Run: headless pygame with SDL's dummy video driver; simulated clock (each Clock.tick advances the game by its frame time, no real sleeping); random seed 0; keys injected as events and as key.get_pressed() state; no mouse input.
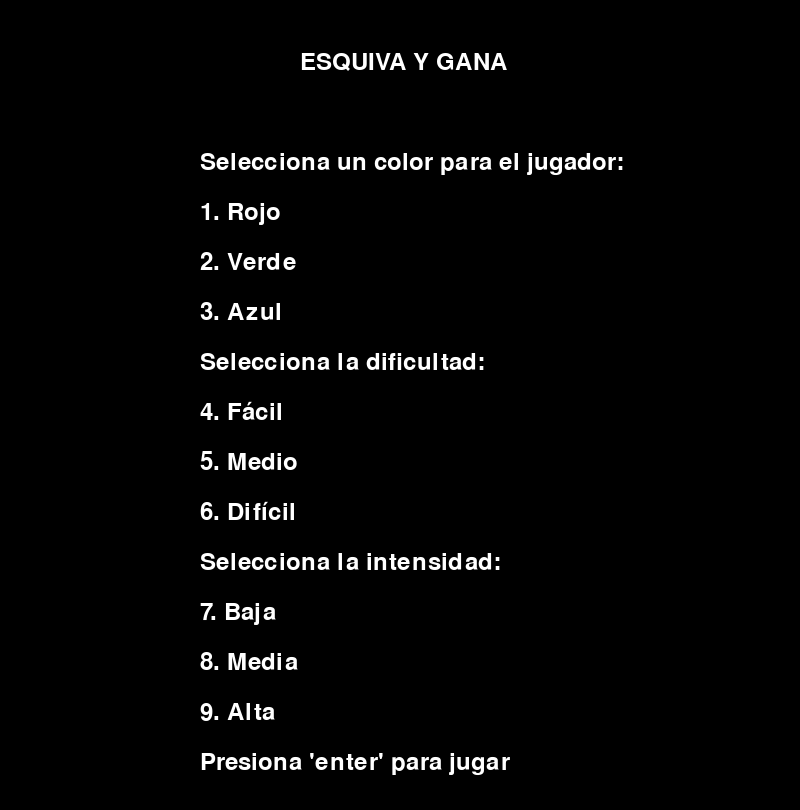
Frame 1 of 4 · flips 1–60 · no input
Frame 2 of 4 · flips 61–180 · tapped SPACE, RETURN · held RIGHT (→), D · screen unchanged from frame 1, image omitted
Frame 3 of 4 · flips 181–300 · held DOWN (↓), S · screen unchanged from frame 2, image omitted
Frame 4 of 4 · flips 301–420 · held LEFT (←), A, UP (↑), W · screen unchanged from frame 3, image omitted

The pygame program that drew these frames:

import pygame
import random

# Inicialización de Pygame
pygame.init()

# Configuración de la pantalla
screen_width = 800
screen_height = 810
screen = pygame.display.set_mode((screen_width, screen_height))
pygame.display.set_caption("ESQUIVA Y GANA")

# Colores
white = (255, 255, 255)
red = (255, 0, 0)
green = (0, 255, 0)
blue = (0, 0, 255)

# Reloj
clock = pygame.time.Clock()

# Jugador
player_width = 50
player_height = 50
player_x = (screen_width - player_width) // 2
player_y = screen_height - player_height - 20
player_speed = 5
player_color = red

# Enemigos
enemy_width = 50
enemy_height = 50
enemy_x = random.randint(0, screen_width - enemy_width)
enemy_y = 0
enemy_speed = 3

# Puntuación
score = 0

# Dificultad del juego
difficulty = 1

# Intensidad de los enemigos
intensity = 1

# Fuente
font = pygame.font.Font(None, 36)

def show_score():
    """Mostrar la puntuación"""
    score_text = font.render(f"Puntuación: {score}", True, white)
    screen.blit(score_text, (10, 10))
    win_text = font.render("30 puntos para ganar", True, green)
    screen.blit(win_text, (280, 10))
 
def main_menu():
    """Mostrar el menú principal"""
    global player_color, difficulty, intensity

    while True:
        for event in pygame.event.get():
            if event.type == pygame.QUIT:
                pygame.quit()
                quit()

        screen.fill((0, 0, 0))
        title = font.render("ESQUIVA Y GANA", True, white)
        footer = font.render("Presiona 'enter' para jugar", True, white)
        color_text = font.render("Selecciona un color para el jugador:", True, white)
        red_text = font.render("1. Rojo", True, white)
        green_text = font.render("2. Verde", True, white)
        blue_text = font.render("3. Azul", True, white)
        difficulty_text = font.render("Selecciona la dificultad:", True, white)
        easy_text = font.render("4. Fácil", True, white)
        medium_text = font.render("5. Medio", True, white)
        hard_text = font.render("6. Difícil", True, white)
        intensity_text = font.render("Selecciona la intensidad:", True, white)
        low_intensity = font.render("7. Baja", True, white)
        medium_intensity = font.render("8. Media", True, white)
        high_intensity = font.render("9. Alta", True, white)

        screen.blit(title, (screen_width // 2 - 100, 50))
        screen.blit(color_text, (screen_width // 2 - 200, 150))
        screen.blit(red_text, (screen_width // 2 - 200, 200))
        screen.blit(green_text, (screen_width // 2 - 200, 250))
        screen.blit(blue_text, (screen_width // 2 - 200, 300))
        screen.blit(difficulty_text, (screen_width // 2 - 200, 350))
        screen.blit(easy_text, (screen_width // 2 - 200, 400))
        screen.blit(medium_text, (screen_width // 2 - 200, 450))
        screen.blit(hard_text, (screen_width // 2 - 200, 500))
        screen.blit(intensity_text, (screen_width // 2 - 200, 550))
        screen.blit(low_intensity, (screen_width // 2 - 200, 600))
        screen.blit(medium_intensity, (screen_width // 2 - 200, 650))
        screen.blit(high_intensity, (screen_width // 2 - 200, 700))
        screen.blit(footer, (screen_width // 2 - 200, 750))
        pygame.display.update()

        keys = pygame.key.get_pressed()
        if keys[pygame.K_1]:
            player_color = red
        elif keys[pygame.K_2]:
            player_color = green
        elif keys[pygame.K_3]:
            player_color = blue
        elif keys[pygame.K_4]:
            difficulty = 1
        elif keys[pygame.K_5]:
            difficulty = 2
        elif keys[pygame.K_6]:
            difficulty = 3
        elif keys[pygame.K_7]:
            intensity = 1
        elif keys[pygame.K_8]:
            intensity = 2
        elif keys[pygame.K_9]:
            intensity = 3

        if keys[pygame.K_SPACE]:
            start_game()

def game():
    """Función principal del juego"""
    global player_x, player_y, enemy_x, enemy_y, score, enemy_speed

    running = True
    while running:
        for event in pygame.event.get():
            if event.type == pygame.QUIT:
                running = False

        keys = pygame.key.get_pressed()
        if keys[pygame.K_LEFT] and player_x > 0:
            player_x -= player_speed
        if keys[pygame.K_RIGHT] and player_x < screen_width - player_width:
            player_x += player_speed

        enemy_y += enemy_speed
        if enemy_y > screen_height:
            enemy_x = random.randint(0, screen_width - enemy_width)
            enemy_y = 0
            score += 1

            if intensity == 2:
                enemy_speed += 1
            elif intensity == 3:
                enemy_speed += 2

        screen.fill((0, 0, 0))
        pygame.draw.rect(screen, player_color, (player_x, player_y, player_width, player_height))
        pygame.draw.rect(screen, white, (enemy_x, enemy_y, enemy_width, enemy_height))

        if player_x + player_width > enemy_x and player_x < enemy_x + enemy_width and player_y + player_height > enemy_y and player_y < enemy_y + enemy_height:
            game_over()

        show_score()

        if score >= 30:  # puntos para ganar
            game_won()

        pygame.display.update()
        clock.tick(60)

def game_won():
    """Función para mostrar la pantalla de victoria"""
    screen.fill((0, 0, 0))
    game_won_text = font.render("¡Has ganado!", True, white)
    screen.blit(game_won_text, (screen_width // 2 - 100, screen_height // 2 - 50))
    show_score()
    pygame.display.update()
    pygame.time.delay(2000)
    reset_game()

def game_over():
    """Función para mostrar la pantalla de Game Over"""
    screen.fill((0, 0, 0))
    game_over_text = font.render("Game Over", True, white)
    screen.blit(game_over_text, (screen_width // 2 - 100, screen_height // 2 - 50))
    show_score()
    pygame.display.update()
    pygame.time.delay(2000)
    reset_game()

def reset_game():
    """Función para reiniciar el juego"""
    global player_x, player_y, enemy_x, enemy_y, score, enemy_speed
    player_x = (screen_width - player_width) // 2
    player_y = screen_height - player_height - 20
    enemy_x = random.randint(0, screen_width - enemy_width)
    enemy_y = 0
    score = 0
    enemy_speed = 3

def start_game():
    """Función para iniciar el juego"""
    global player_x, player_y, enemy_x, enemy_y, score
    player_x = (screen_width - player_width) // 2
    player_y = screen_height - player_height - 20
    enemy_x = random.randint(0, screen_width - enemy_width)
    enemy_y = 0
    score = 0
    game()

if __name__ == "__main__":
    main_menu()

pygame.quit()
